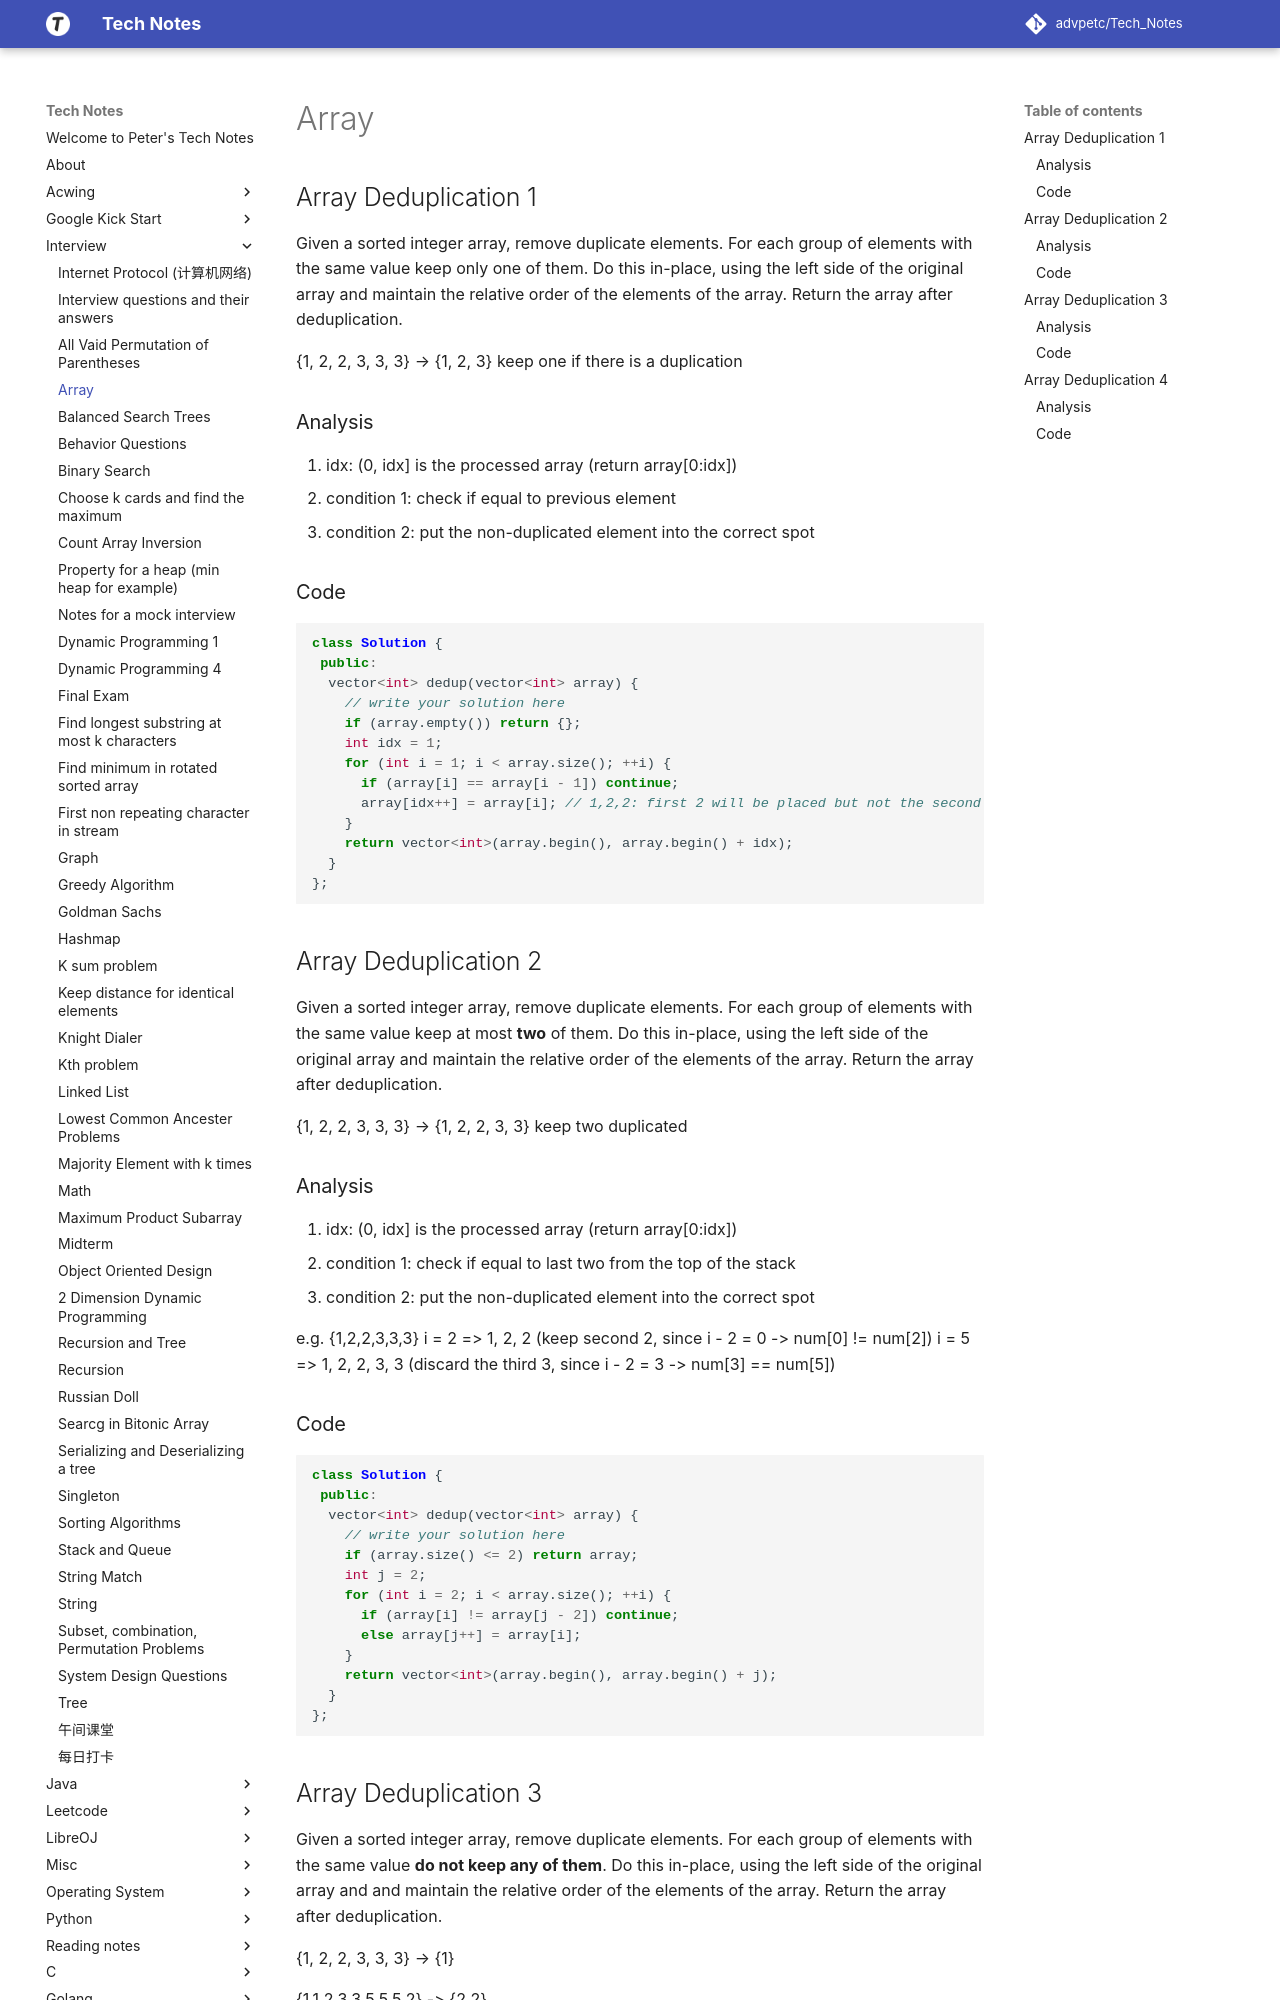

repository: advpetc/tech_notes · page: Interview/array/index.html · generator: mkdocs

## Array Deduplication 1

Given a sorted integer array, remove duplicate elements. For each group of elements with the same value keep only one of them. Do this in-place, using the left side of the original array and maintain the relative order of the elements of the array. Return the array after deduplication.

{1, 2, 2, 3, 3, 3} → {1, 2, 3} keep one if there is a duplication

### Analysis

1. idx: (0, idx] is the processed array (return array[0:idx])
2. condition 1: check if equal to previous element
3. condition 2: put the non-duplicated element into the correct spot

### Code

```c++
class Solution {
 public:
  vector<int> dedup(vector<int> array) {
    // write your solution here
    if (array.empty()) return {};
    int idx = 1;
    for (int i = 1; i < array.size(); ++i) {
      if (array[i] == array[i - 1]) continue;
      array[idx++] = array[i]; // 1,2,2: first 2 will be placed but not the second 2
    }
    return vector<int>(array.begin(), array.begin() + idx);
  }
};

```

## Array Deduplication 2

Given a sorted integer array, remove duplicate elements. For each group of elements with the same value keep at most **two** of them. Do this in-place, using the left side of the original array and maintain the relative order of the elements of the array. Return the array after deduplication.

{1, 2, 2, 3, 3, 3} → {1, 2, 2, 3, 3} keep two duplicated

### Analysis

1. idx: (0, idx] is the processed array (return array[0:idx])
2. condition 1: check if equal to last two from the top of the stack
3. condition 2: put the non-duplicated element into the correct spot

e.g. {1,2,2,3,3,3}
i = 2 => 1, 2, 2 (keep second 2, since i - 2 = 0 -> num[0] != num[2])
i = 5 => 1, 2, 2, 3, 3 (discard the third 3, since i - 2 = 3 -> num[3] == num[5])

### Code

```c++
class Solution {
 public:
  vector<int> dedup(vector<int> array) {
    // write your solution here
    if (array.size() <= 2) return array;
    int j = 2;
    for (int i = 2; i < array.size(); ++i) {
      if (array[i] != array[j - 2]) continue;
      else array[j++] = array[i];
    }
    return vector<int>(array.begin(), array.begin() + j);
  }
};

```

## Array Deduplication 3

Given a sorted integer array, remove duplicate elements. For each group of elements with the same value **do not keep any of them**. Do this in-place, using the left side of the original array and and maintain the relative order of the elements of the array. Return the array after deduplication.

{1, 2, 2, 3, 3, 3} → {1}

{1,1,2,3,3,5,5,5,2} -> {2,2}
